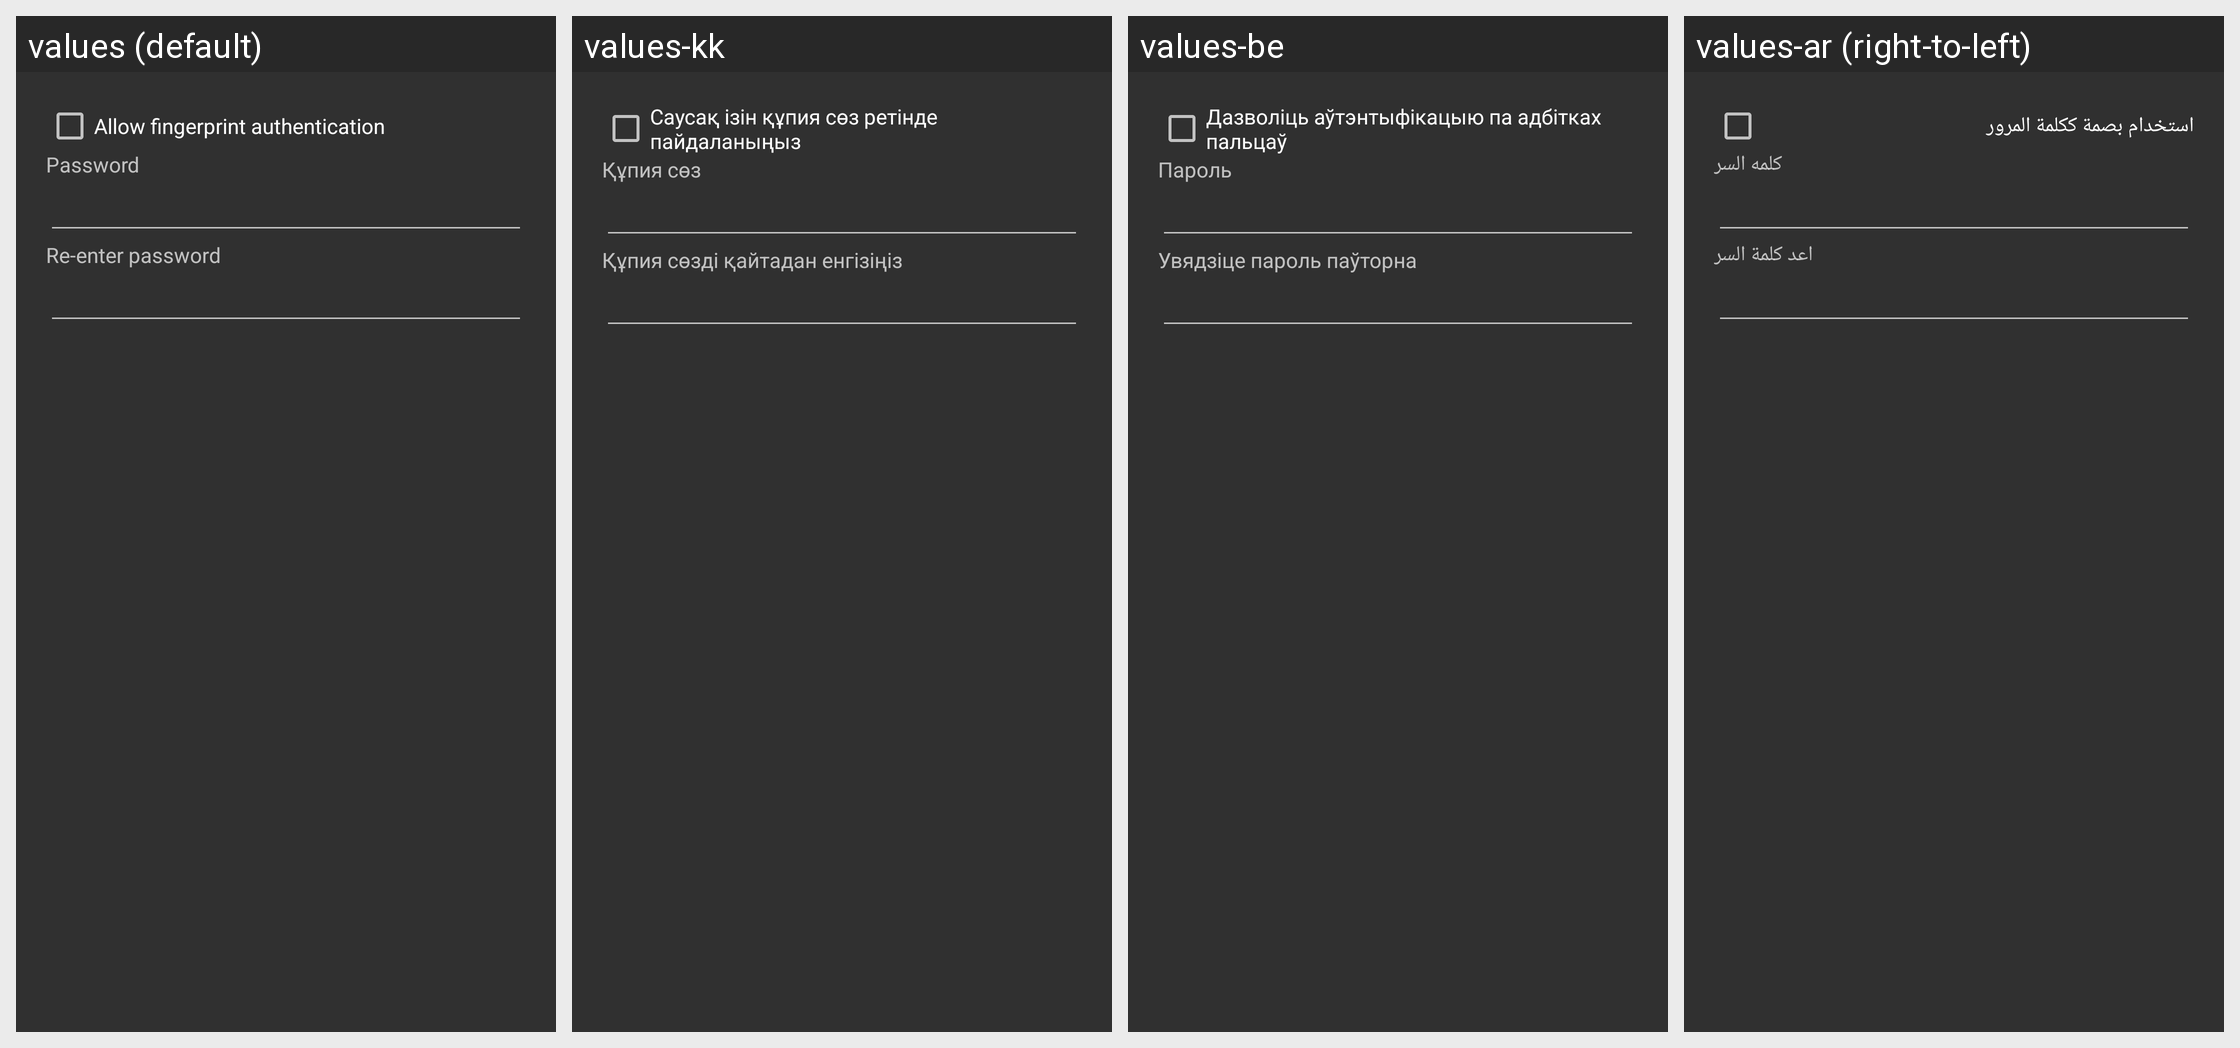

Translations of the strings shown on this Android screen, per locale in the grid:
Android screen res/layout/dialog_app_password.xml rendered under 4 locales, left to right: values (default), values-kk, values-be, values-ar (right-to-left). Device: Nexus 5 (rendered at 1080×1920; each locale shown at half size, 540×960, under a caption strip naming it); theme StyledIndicatorsBlack.
Other locales in the repository, not shown: values-bg, values-ca, values-cs, values-de, values-el, values-es, values-eu, values-fa, values-fi, values-fr, values-ga, values-gl, values-he, values-hi, values-hu, values-id, values-it, values-iw, values-ja, values-ko, values-la, values-lt, values-ml, values-nl, values-no, values-pl, values-pt, values-ro, values-ru, values-sc, values-sk, values-sv, values-sw, values-ta, values-th, values-tr, values-uk, values-vi, values-zh-rCN, values-zh-rTW.
Strings drawn on this screen, with the default value and each locale's value (text and hints the layout hard-codes, and strings that could not be matched under every locale, appear in the picture but are not listed):

use_fingerprint_as_the_password
  values: Allow fingerprint authentication
  values-kk: Саусақ ізін құпия сөз ретінде пайдаланыңыз
  values-be: Дазволіць аўтэнтыфікацыю па адбітках пальцаў
  values-ar: استخدام بصمة ككلمة المرور

password
  values: Password
  values-kk: Құпия сөз
  values-be: Пароль
  values-ar: كلمه السر

repeat_password
  values: Re-enter password
  values-kk: Құпия сөзді қайтадан енгізіңіз
  values-be: Увядзіце пароль паўторна
  values-ar: اعد كلمة السر
